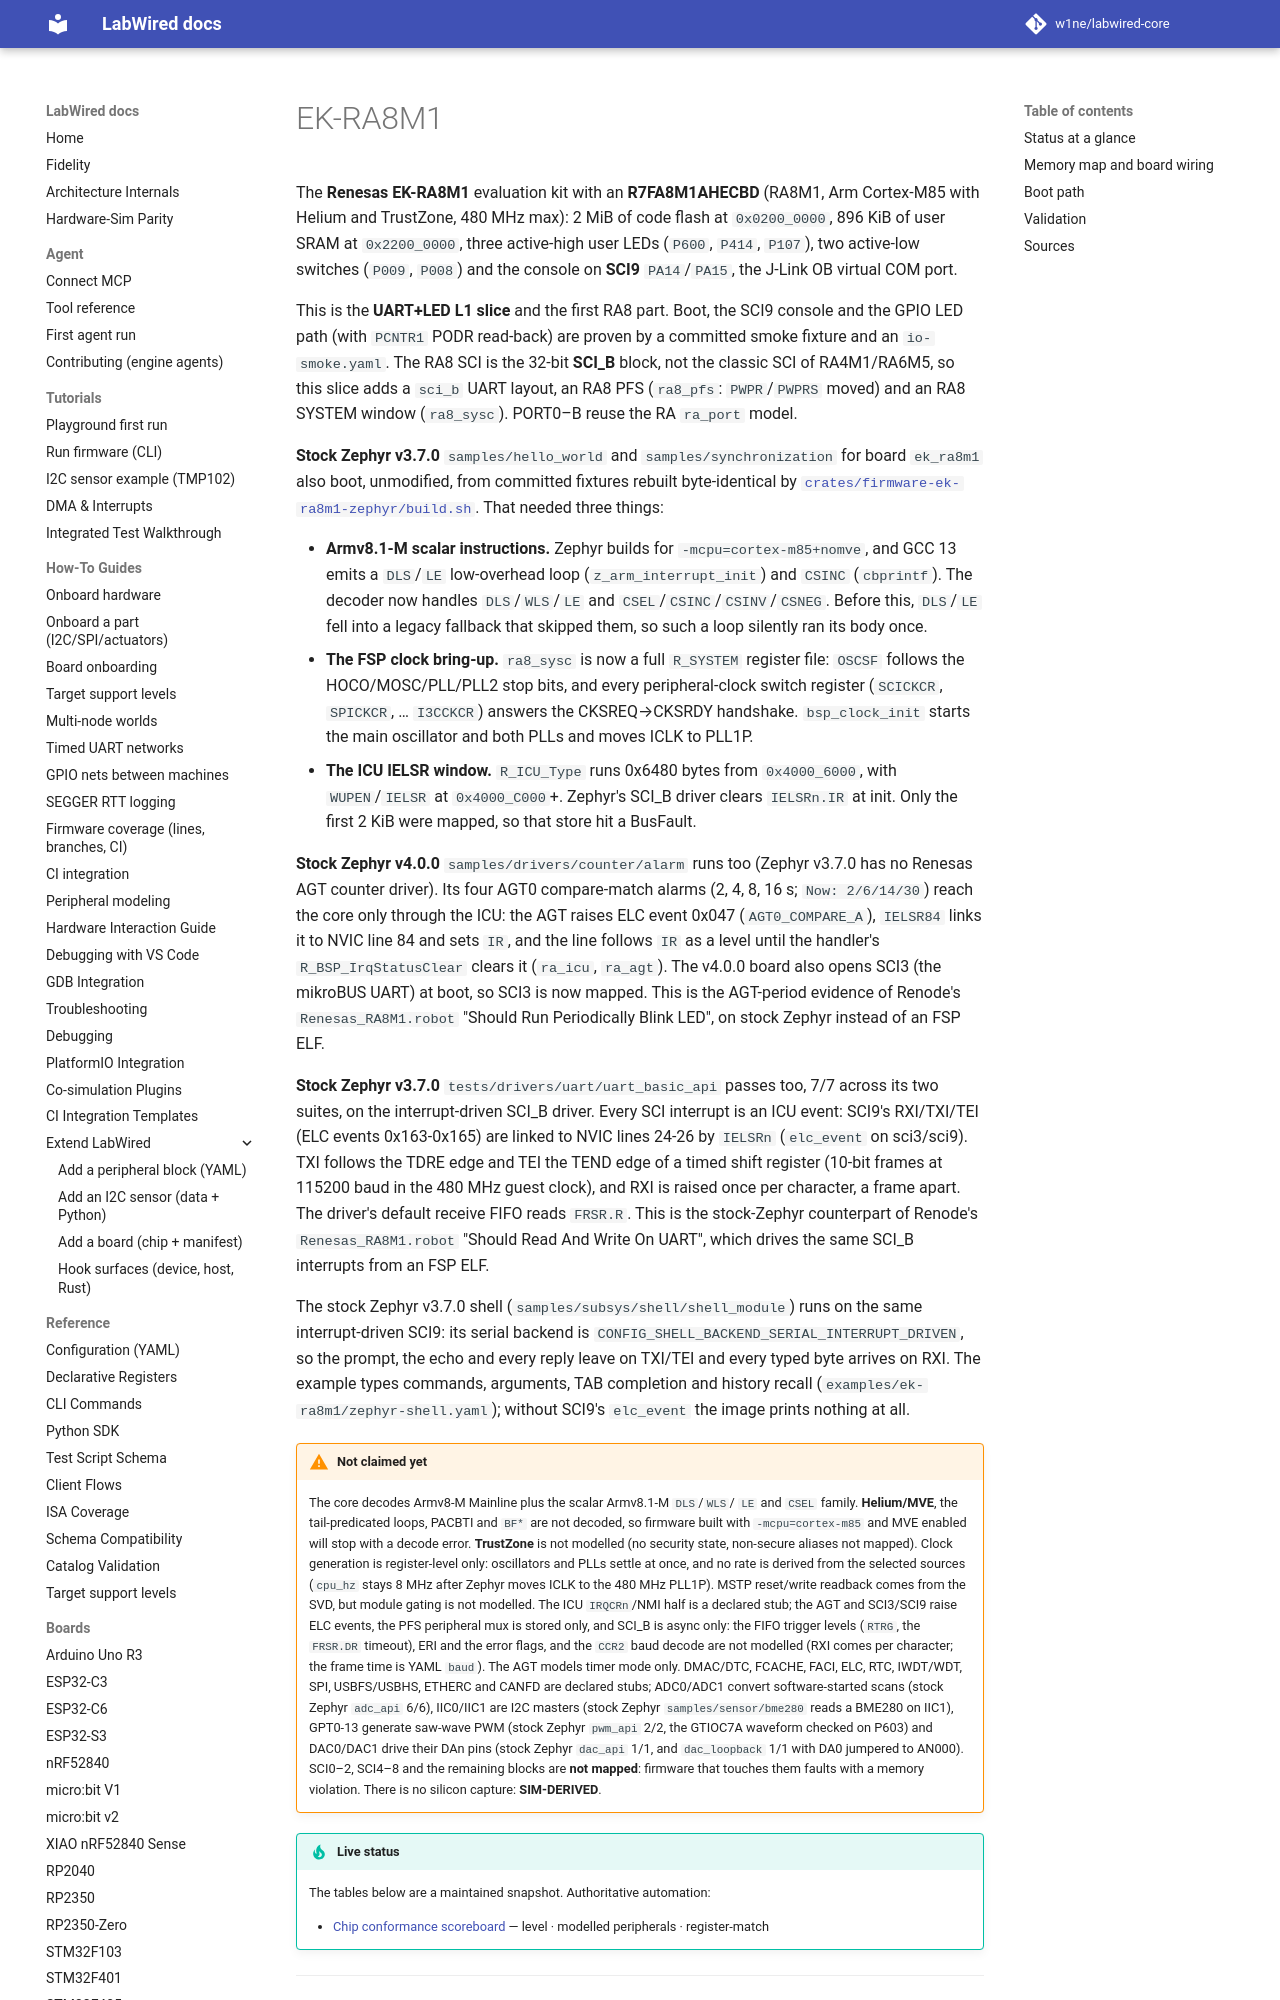

repository: CrispStrobe/labwired-core · page: boards/ek-ra8m1/index.html · generator: mkdocs

# EK-RA8M1

The **Renesas EK-RA8M1** evaluation kit with an **R7FA8M1AHECBD** (RA8M1,
Arm Cortex-M85 with Helium and TrustZone, 480 MHz max): 2 MiB of code flash at
`0x0200_0000`, 896 KiB of user SRAM at `0x2200_0000`, three active-high user
LEDs (`P600`, `P414`, `P107`), two active-low switches (`P009`, `P008`) and
the console on **SCI9** `PA14`/`PA15`, the J-Link OB virtual COM port.

This is the **UART+LED L1 slice** and the first RA8 part. Boot, the SCI9
console and the GPIO LED path (with `PCNTR1` PODR read-back) are proven by a
committed smoke fixture and an `io-smoke.yaml`. The RA8 SCI is the 32-bit
**SCI_B** block, not the classic SCI of RA4M1/RA6M5, so this slice adds a
`sci_b` UART layout, an RA8 PFS (`ra8_pfs`: `PWPR`/`PWPRS` moved) and an RA8
SYSTEM window (`ra8_sysc`). PORT0–B reuse the RA `ra_port` model.

**Stock Zephyr v3.7.0** `samples/hello_world` and `samples/synchronization`
for board `ek_ra8m1` also boot, unmodified, from committed fixtures rebuilt
byte-identical by
[`crates/firmware-ek-ra8m1-zephyr/build.sh`](../../crates/firmware-ek-ra8m1-zephyr/build.sh).
That needed three things:

- **Armv8.1-M scalar instructions.** Zephyr builds for
  `-mcpu=cortex-m85+nomve`, and GCC 13 emits a `DLS`/`LE` low-overhead loop
  (`z_arm_interrupt_init`) and `CSINC` (`cbprintf`). The decoder now handles
  `DLS`/`WLS`/`LE` and `CSEL`/`CSINC`/`CSINV`/`CSNEG`. Before this, `DLS`/`LE`
  fell into a legacy fallback that skipped them, so such a loop silently ran
  its body once.
- **The FSP clock bring-up.** `ra8_sysc` is now a full `R_SYSTEM` register
  file: `OSCSF` follows the HOCO/MOSC/PLL/PLL2 stop bits, and every
  peripheral-clock switch register (`SCICKCR`, `SPICKCR`, … `I3CCKCR`)
  answers the CKSREQ→CKSRDY handshake. `bsp_clock_init` starts the main
  oscillator and both PLLs and moves ICLK to PLL1P.
- **The ICU IELSR window.** `R_ICU_Type` runs 0x6480 bytes from
  `0x4000_6000`, with `WUPEN`/`IELSR` at `0x4000_C000`+. Zephyr's SCI_B driver
  clears `IELSRn.IR` at init. Only the first 2 KiB were mapped, so that store
  hit a BusFault.

**Stock Zephyr v4.0.0** `samples/drivers/counter/alarm` runs too (Zephyr
v3.7.0 has no Renesas AGT counter driver). Its four AGT0 compare-match
alarms (2, 4, 8, 16 s; `Now: 2/6/14/30`) reach the core only through the
ICU: the AGT raises ELC event 0x047 (`AGT0_COMPARE_A`), `IELSR84` links it
to NVIC line 84 and sets `IR`, and the line follows `IR` as a level until
the handler's `R_BSP_IrqStatusClear` clears it (`ra_icu`, `ra_agt`). The
v4.0.0 board also opens SCI3 (the mikroBUS UART) at boot, so SCI3 is now
mapped. This is the AGT-period evidence of Renode's
`Renesas_RA8M1.robot` "Should Run Periodically Blink LED", on stock Zephyr
instead of an FSP ELF.

**Stock Zephyr v3.7.0** `tests/drivers/uart/uart_basic_api` passes too,
7/7 across its two suites, on the interrupt-driven SCI_B driver. Every SCI
interrupt is an ICU event: SCI9's RXI/TXI/TEI (ELC events 0x163-0x165) are
linked to NVIC lines 24-26 by `IELSRn` (`elc_event` on sci3/sci9). TXI
follows the TDRE edge and TEI the TEND edge of a timed shift register (10-bit
frames at 115200 baud in the 480 MHz guest clock), and RXI is raised once per
character, a frame apart. The driver's default receive FIFO reads `FRSR.R`.
This is the stock-Zephyr counterpart of Renode's `Renesas_RA8M1.robot`
"Should Read And Write On UART", which drives the same SCI_B interrupts from
an FSP ELF.

The stock Zephyr v3.7.0 shell (`samples/subsys/shell/shell_module`) runs on
the same interrupt-driven SCI9: its serial backend is
`CONFIG_SHELL_BACKEND_SERIAL_INTERRUPT_DRIVEN`, so the prompt, the echo and
every reply leave on TXI/TEI and every typed byte arrives on RXI. The example
types commands, arguments, TAB completion and history recall
(`examples/ek-ra8m1/zephyr-shell.yaml`); without SCI9's `elc_event` the
image prints nothing at all.
